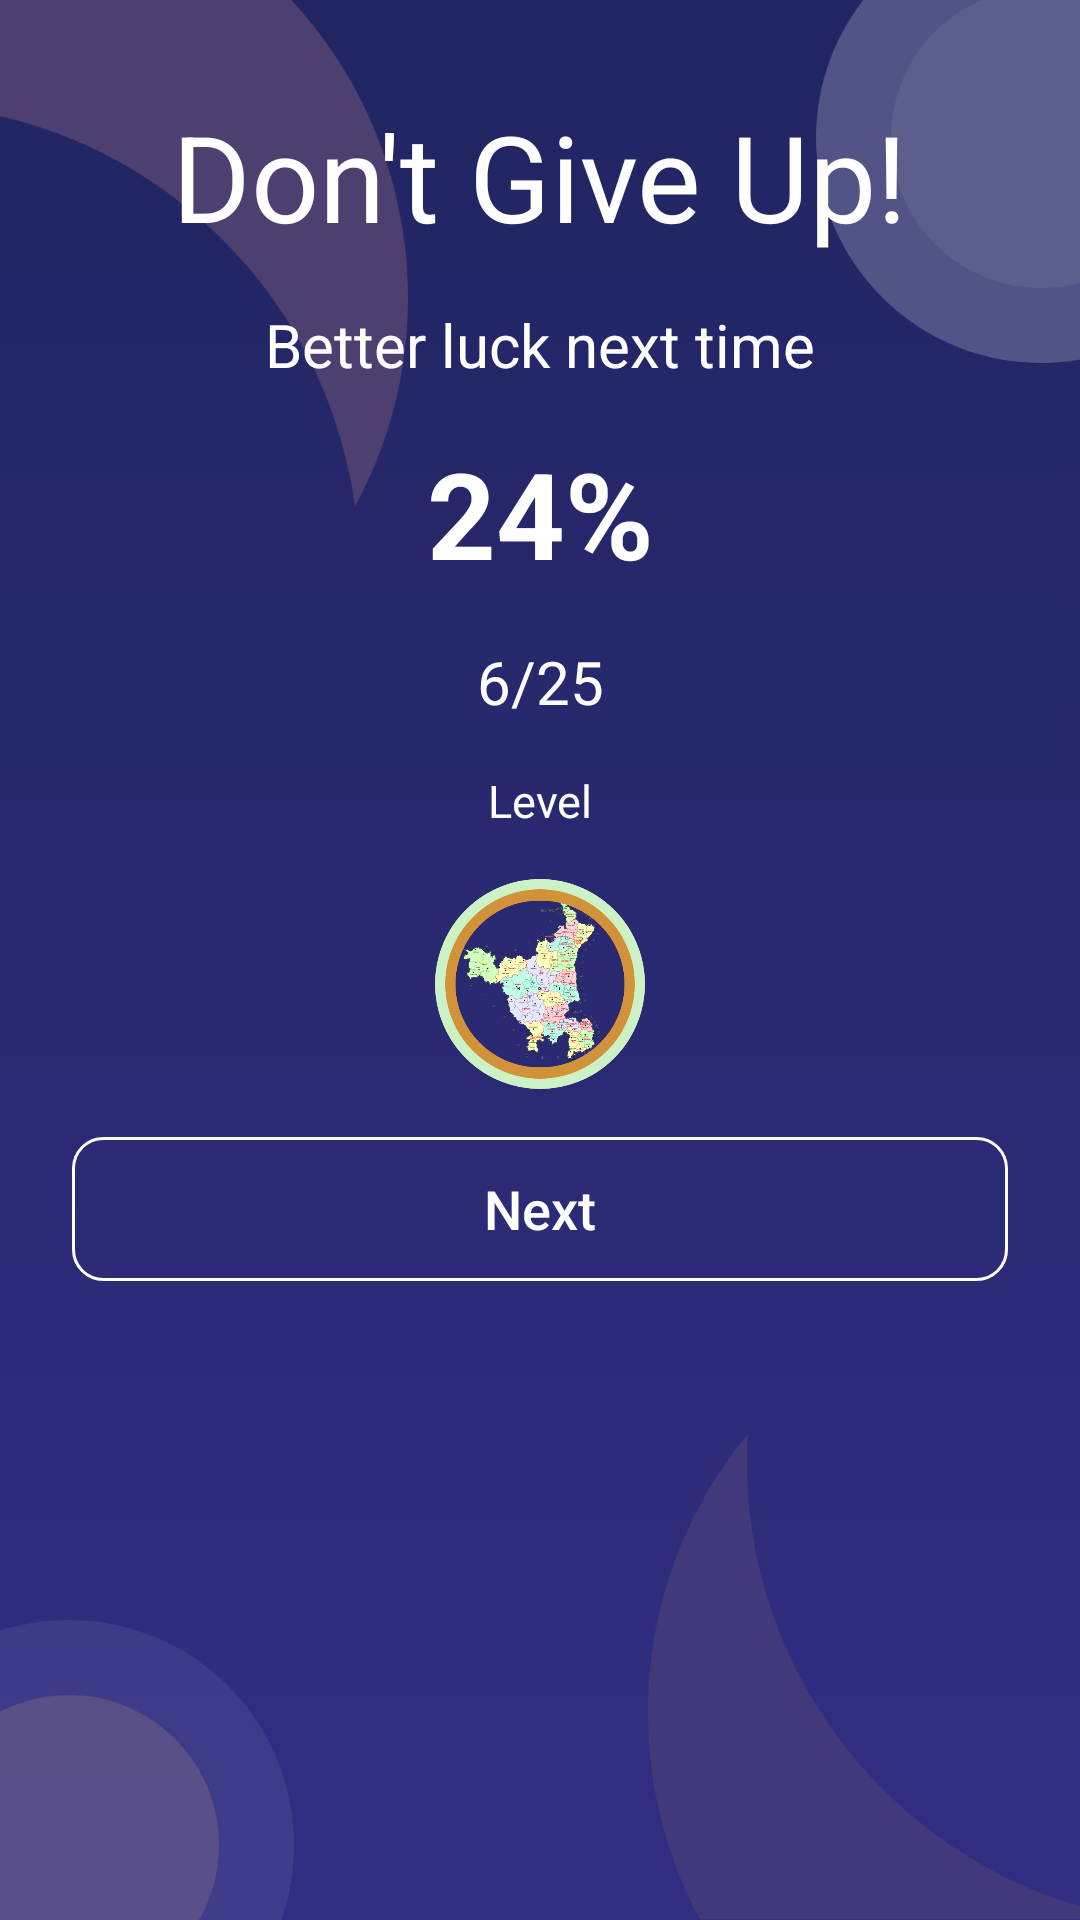

Android layout source for this screen:
<!-- AndroidManifest.xml: application theme AppTheme -->
<!-- res/layout/activity_score.xml -->
<?xml version="1.0" encoding="utf-8"?>
<RelativeLayout xmlns:android="http://schemas.android.com/apk/res/android"
    xmlns:app="http://schemas.android.com/apk/res-auto"
    xmlns:tools="http://schemas.android.com/tools"
    android:layout_width="match_parent"
    android:layout_height="match_parent"
    tools:context=".activities.ScoreActivity">

    <include
        layout="@layout/background_data"
        android:layout_width="match_parent"
        android:layout_height="match_parent" />

    <ScrollView
        android:layout_width="match_parent"
        android:layout_height="match_parent">

        <LinearLayout
            android:layout_width="match_parent"
            android:layout_height="wrap_content"
            android:orientation="vertical"
            tools:ignore="MissingClass">

            <androidx.constraintlayout.widget.ConstraintLayout
                android:layout_width="match_parent"
                android:layout_height="match_parent">

                <TextView
                    android:id="@+id/tv1_scoreA"
                    android:layout_width="wrap_content"
                    android:layout_height="wrap_content"
                    android:layout_marginTop="32dp"
                    android:text="@string/dontGiveUp"
                    android:textColor="@color/colorWhite"
                    android:textSize="40sp"
                    app:layout_constraintBottom_toBottomOf="parent"
                    app:layout_constraintEnd_toEndOf="parent"
                    app:layout_constraintStart_toStartOf="parent"
                    app:layout_constraintTop_toTopOf="parent"
                    app:layout_constraintVertical_bias="0.0" />

                <TextView
                    android:id="@+id/tv2_scoreA"
                    android:layout_width="wrap_content"
                    android:layout_height="wrap_content"
                    android:layout_marginTop="16dp"
                    android:text="@string/better_luck_next_time"
                    android:textColor="@color/colorWhite"
                    android:textSize="20sp"
                    app:layout_constraintBottom_toBottomOf="parent"
                    app:layout_constraintEnd_toEndOf="parent"
                    app:layout_constraintStart_toStartOf="parent"
                    app:layout_constraintTop_toBottomOf="@+id/tv1_scoreA"
                    app:layout_constraintVertical_bias="0.0" />

                <TextView
                    android:id="@+id/tv3_scoreA"
                    android:layout_width="wrap_content"
                    android:layout_height="wrap_content"
                    android:layout_marginTop="16dp"
                    android:text="@string/twenty_for_percent"
                    android:textColor="@color/colorWhite"
                    android:textSize="40sp"
                    android:textStyle="bold"
                    app:layout_constraintBottom_toBottomOf="parent"
                    app:layout_constraintEnd_toEndOf="parent"
                    app:layout_constraintStart_toStartOf="parent"
                    app:layout_constraintTop_toBottomOf="@+id/tv2_scoreA"
                    app:layout_constraintVertical_bias="0.0" />

                <TextView
                    android:id="@+id/tv4_scoreA"
                    android:layout_width="wrap_content"
                    android:layout_height="wrap_content"
                    android:layout_marginTop="16dp"
                    android:text="@string/out_of_total"
                    android:textColor="@color/colorWhite"
                    android:textSize="20sp"
                    app:layout_constraintBottom_toBottomOf="parent"
                    app:layout_constraintEnd_toEndOf="parent"
                    app:layout_constraintStart_toStartOf="parent"
                    app:layout_constraintTop_toBottomOf="@+id/tv3_scoreA"
                    app:layout_constraintVertical_bias="0.0" />

                <TextView
                    android:id="@+id/tv5_scoreA"
                    android:layout_width="wrap_content"
                    android:layout_height="wrap_content"
                    android:layout_marginTop="16dp"
                    android:text="@string/level"
                    android:textColor="@color/colorWhite"
                    android:textSize="15sp"
                    app:layout_constraintBottom_toBottomOf="parent"
                    app:layout_constraintEnd_toEndOf="parent"
                    app:layout_constraintStart_toStartOf="parent"
                    app:layout_constraintTop_toBottomOf="@+id/tv4_scoreA"
                    app:layout_constraintVertical_bias="0.0" />

                <ImageView
                    android:id="@+id/iv_Sa"
                    android:layout_width="70dp"
                    android:layout_height="70dp"
                    android:layout_marginTop="16dp"
                    app:layout_constraintBottom_toBottomOf="parent"
                    app:layout_constraintEnd_toEndOf="parent"
                    app:layout_constraintStart_toStartOf="parent"
                    app:layout_constraintTop_toBottomOf="@+id/tv5_scoreA"
                    app:layout_constraintVertical_bias="0.0"
                    app:srcCompat="@mipmap/haryana_map"
                    android:contentDescription="@null"/>

                <ScrollView
                    android:id="@+id/nativeAdContainer"
                    android:layout_width="match_parent"
                    android:layout_height="wrap_content"
                    android:layout_marginTop="8dp"
                    android:layout_marginBottom="8dp"
                    app:layout_constraintBottom_toTopOf="@+id/btnNext_Sa"
                    app:layout_constraintEnd_toEndOf="parent"
                    app:layout_constraintStart_toStartOf="parent"
                    app:layout_constraintTop_toBottomOf="@+id/iv_Sa"
                    tools:ignore="NestedScrolling">


                    <FrameLayout
                        android:id="@+id/nativeAd"
                        android:layout_width="match_parent"
                        android:layout_height="wrap_content" />

                </ScrollView>

                <Button
                    android:id="@+id/btnNext_Sa"
                    android:layout_width="0dp"
                    android:layout_height="wrap_content"
                    android:layout_marginStart="24dp"
                    android:layout_marginEnd="24dp"
                    android:layout_marginBottom="24dp"
                    android:background="@drawable/button_transparent"
                    android:text="@string/next"
                    android:textAllCaps="false"
                    android:textColor="@color/colorWhite"
                    android:textSize="18sp"
                    app:layout_constraintBottom_toBottomOf="parent"
                    app:layout_constraintEnd_toEndOf="parent"
                    app:layout_constraintStart_toStartOf="parent"
                    app:layout_constraintTop_toBottomOf="@+id/iv_Sa"
                    app:layout_constraintVertical_bias="1.0" />

            </androidx.constraintlayout.widget.ConstraintLayout>




        </LinearLayout>



    </ScrollView>

</RelativeLayout>
<!-- res/layout/background_data.xml (included above) -->
<?xml version="1.0" encoding="utf-8"?>
<RelativeLayout xmlns:android="http://schemas.android.com/apk/res/android"
    xmlns:app="http://schemas.android.com/apk/res-auto"
    xmlns:tools="http://schemas.android.com/tools"
    android:layout_width="match_parent"
    android:layout_height="match_parent"
    android:background="@drawable/bg_transparent">


    <ImageView
        android:id="@+id/iv_leftstart"
        android:layout_width="136dp"
        android:layout_height="169dp"
        android:contentDescription="@null"
        android:src="@drawable/left_upcorner" />


    <ImageView
        android:id="@+id/iv_rgtend"
        android:layout_width="88dp"
        android:layout_height="121dp"
        android:layout_alignParentEnd="true"
        android:contentDescription="@null"
        app:srcCompat="@drawable/right_upcorner" />

    <ImageView
        android:id="@+id/iv_leftstartbotm"
        android:layout_width="98dp"
        android:layout_height="100dp"
        app:srcCompat="@drawable/leftcorner"
        android:layout_alignParentStart="true"
        android:layout_alignParentBottom="true"
        android:contentDescription="@null"/>

    <ImageView
        android:id="@+id/iv_rgtendbotm"
        android:layout_width="144dp"
        android:layout_height="162dp"
        app:srcCompat="@drawable/rightcorner"
        android:layout_alignParentBottom="true"
        android:layout_alignParentEnd="true"
        android:contentDescription="@null"/>



</RelativeLayout>
<!-- resources referenced by this layout -->
<resources>
  <color name="colorWhite">#FFFFFF</color>
  <!-- drawable bg_transparent (drawable) -->
  <?xml version="1.0" encoding="utf-8"?>
  <selector xmlns:android="http://schemas.android.com/apk/res/android">
      <item>
          <shape android:shape="rectangle">
  
              <gradient
                  android:startColor="#212561"
                  android:endColor="#312E82"
                  android:angle="270"
                  android:type="linear" />
          </shape>
      </item>
  </selector>
  <!-- drawable button_transparent (drawable) -->
  <?xml version="1.0" encoding="utf-8"?>
  <ripple xmlns:android="http://schemas.android.com/apk/res/android"
      android:color="@color/buttonBorder">
      <item>
          <shape android:shape="rectangle">
  
              <corners
                  android:radius="10dp" />
  
              <stroke
                  android:color="@color/colorWhite"
                  android:width="1dp" />
  
              <gradient
                  android:angle="270"
                  android:type="linear" />
          </shape>
      </item>
  </ripple>
  <!-- drawable left_upcorner: png bitmap (drawable, 14623 bytes) -->
  <!-- drawable leftcorner: png bitmap (drawable, 9256 bytes) -->
  <!-- drawable right_upcorner: png bitmap (drawable, 9218 bytes) -->
  <!-- drawable rightcorner: png bitmap (drawable, 14869 bytes) -->
  <!-- mipmap haryana_map: png bitmap (mipmap-hdpi, 58362 bytes) -->
  <string name="better_luck_next_time">Better luck next time</string>
  <string name="dontGiveUp">Don\'t Give Up!</string>
  <string name="level">Level</string>
  <string name="next">Next</string>
  <string name="out_of_total">6/25</string>
  <string name="twenty_for_percent">24%</string>
  <style name="AppTheme" parent="Theme.AppCompat.Light.NoActionBar">
          
          <item name="colorPrimary">@color/colorPrimary</item>
          <item name="colorPrimaryDark">@color/colorPrimaryDark</item>
          <item name="colorAccent">@color/colorAccent</item>
      </style>
  <color name="buttonBorder">#5A5088</color>
  <color name="colorPrimary">#001685</color>
  <color name="colorPrimaryDark">#221463</color>
  <color name="colorAccent">#74F362</color>
</resources>
